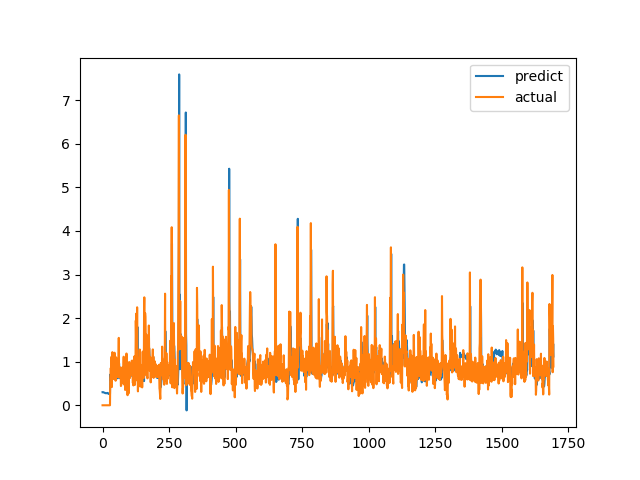

Data behind this chart, as committed beside it:
predict, actual
0.3011, 0.0
0.3022, 0.0
0.2983, 0.0
0.2989, 0.0
0.2967, 0.0
0.2925, 0.0
0.2901, 0.0
0.29, 0.0
0.2871, 0.0
0.2831, 0.0
0.2788, 0.0
0.2798, 0.0
0.2787, 0.0
0.2762, 0.0
0.2767, 0.0
0.2763, 0.0
0.2781, 0.0
0.2808, 0.0
0.2827, 0.0
0.2824, 0.0
0.281, 0.0
0.2704, 0.0
0.2652, 0.0
0.2597, 0.0
0.2601, 0.0
0.2601, 0.0
0.2635, 0.0
0.266, 0.0
0.2664, 0.0
0.7046, 0.6238
0.6298, 0.6915
0.575, 0.8558
0.7083, 0.7094
0.6891, 1.015
0.7559, 1.116
0.8366, 0.4183
0.736, 1.002
0.823, 1.219
0.867, 1.143
0.815, 0.6528
0.81, 0.6747
0.7706, 0.601
0.6772, 0.6695
0.6117, 0.6538
0.6124, 0.7814
0.6234, 1.206
0.7545, 0.8469
0.7566, 0.8286
0.762, 0.6482
0.7504, 0.5624
0.6579, 0.7183
0.6434, 1.1
0.7028, 0.9542
0.7081, 0.729
0.6962, 0.6694
0.6809, 0.8631
0.6632, 0.6465
0.6182, 0.8223
0.6409, 0.9236
0.6923, 0.8301
... 1,636 more rows
